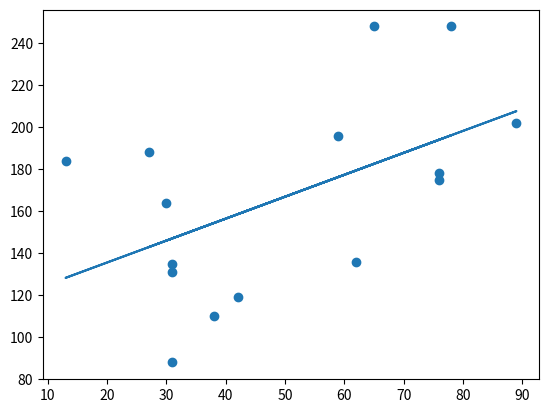

Write the Python code that produced this figure.
"""
Linear Regression using scipy
"""

# import stats from scipy package
from scipy import stats
# import matplotlib to plot graph of data
import matplotlib.pyplot as plt
import random

# generating random values for x and y labels
x_values = [random.randint(10, 90) for _ in range(15)]
y_values = [random.randint(80, 250) for _ in range(15)]

# put values of x and y on graph
plt.scatter(x_values, y_values)
#   plt.show()

m, y, r, p, err = stats.linregress(x_values, y_values)

#   m:      slope. it shows the change in x and y relation. positive means upward trend, while negative shows downward trend.
#   y:      y-intercept.
#   r:      correlation coefficient. values between 1 and -1. near to 1 or -1 means strong relationship.
#   p:      p-value. if less than 0.05. it means relation is significant. above 0.05, then due to randomness.
#   err:    standard error.

lin_model = [m * var + y for var in x_values]

plt.plot(x_values, lin_model)

#plt.show()

print(r)
